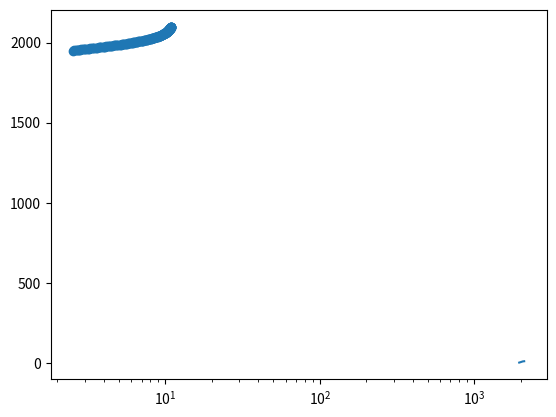

Recreate this plot in Python.
import matplotlib.pyplot as plt
year = [1950, 1951, 1952, 1953, 1954, 1955, 1956, 1957, 1958, 1959, 1960, 1961, 1962, 1963, 1964, 1965, 1966, 1967, 1968, 1969, 1970, 1971, 1972, 1973, 1974, 1975, 1976, 1977, 1978, 1979, 1980, 1981, 1982, 1983, 1984, 1985, 1986, 1987, 1988, 1989, 1990, 1991, 1992, 1993, 1994, 1995, 1996, 1997, 1998, 1999, 2000, 2001, 2002, 2003, 2004, 2005, 2006, 2007, 2008, 2009, 2010, 2011, 2012, 2013, 2014, 2015, 2016, 2017, 2018, 2019, 2020, 2021, 2022, 2023, 2024, 2025, 2026, 2027, 2028, 2029, 2030, 2031, 2032, 2033, 2034, 2035, 2036, 2037, 2038, 2039, 2040, 2041, 2042, 2043, 2044, 2045, 2046, 2047, 2048, 2049, 2050, 2051, 2052, 2053, 2054, 2055, 2056, 2057, 2058, 2059, 2060, 2061, 2062, 2063, 2064, 2065, 2066, 2067, 2068, 2069, 2070, 2071, 2072, 2073, 2074, 2075, 2076, 2077, 2078, 2079, 2080, 2081, 2082, 2083, 2084, 2085, 2086, 2087, 2088, 2089, 2090, 2091, 2092, 2093, 2094, 2095, 2096, 2097, 2098, 2099, 2100]
pop = [2.53, 2.57, 2.62, 2.67, 2.71, 2.76, 2.81, 2.86, 2.92, 2.97, 3.03, 3.08, 3.14, 3.2, 3.26, 3.33, 3.4, 3.47, 3.54, 3.62, 3.69, 3.77, 3.84, 3.92, 4.0, 4.07, 4.15, 4.22, 4.3, 4.37, 4.45, 4.53, 4.61, 4.69, 4.78, 4.86, 4.95, 5.05, 5.14, 5.23, 5.32, 5.41, 5.49, 5.58, 5.66, 5.74, 5.82, 5.9, 5.98, 6.05, 6.13, 6.2, 6.28, 6.36, 6.44, 6.51, 6.59, 6.67, 6.75, 6.83, 6.92, 7.0, 7.08, 7.16, 7.24, 7.32, 7.4, 7.48, 7.56, 7.64, 7.72, 7.79, 7.87, 7.94, 8.01, 8.08, 8.15, 8.22, 8.29, 8.36, 8.42, 8.49, 8.56, 8.62, 8.68, 8.74, 8.8, 8.86, 8.92, 8.98, 9.04, 9.09, 9.15, 9.2, 9.26, 9.31, 9.36, 9.41, 9.46, 9.5, 9.55, 9.6, 9.64, 9.68, 9.73, 9.77, 9.81, 9.85, 9.88, 9.92, 9.96, 9.99, 10.03, 10.06, 10.09, 10.13, 10.16, 10.19, 10.22, 10.25, 10.28, 10.31, 10.33, 10.36, 10.38, 10.41, 10.43, 10.46, 10.48, 10.5, 10.52, 10.55, 10.57, 10.59, 10.61, 10.63, 10.65, 10.66, 10.68, 10.7, 10.72, 10.73, 10.75, 10.77, 10.78, 10.79, 10.81, 10.82, 10.83, 10.84, 10.85]

# Change the line plot below to a scatter plot
plt.plot(year, pop)

# Put the x-axis on a logarithmic scale
plt.xscale('log')
plt.scatter(pop,year)

# Show plot
plt.show()